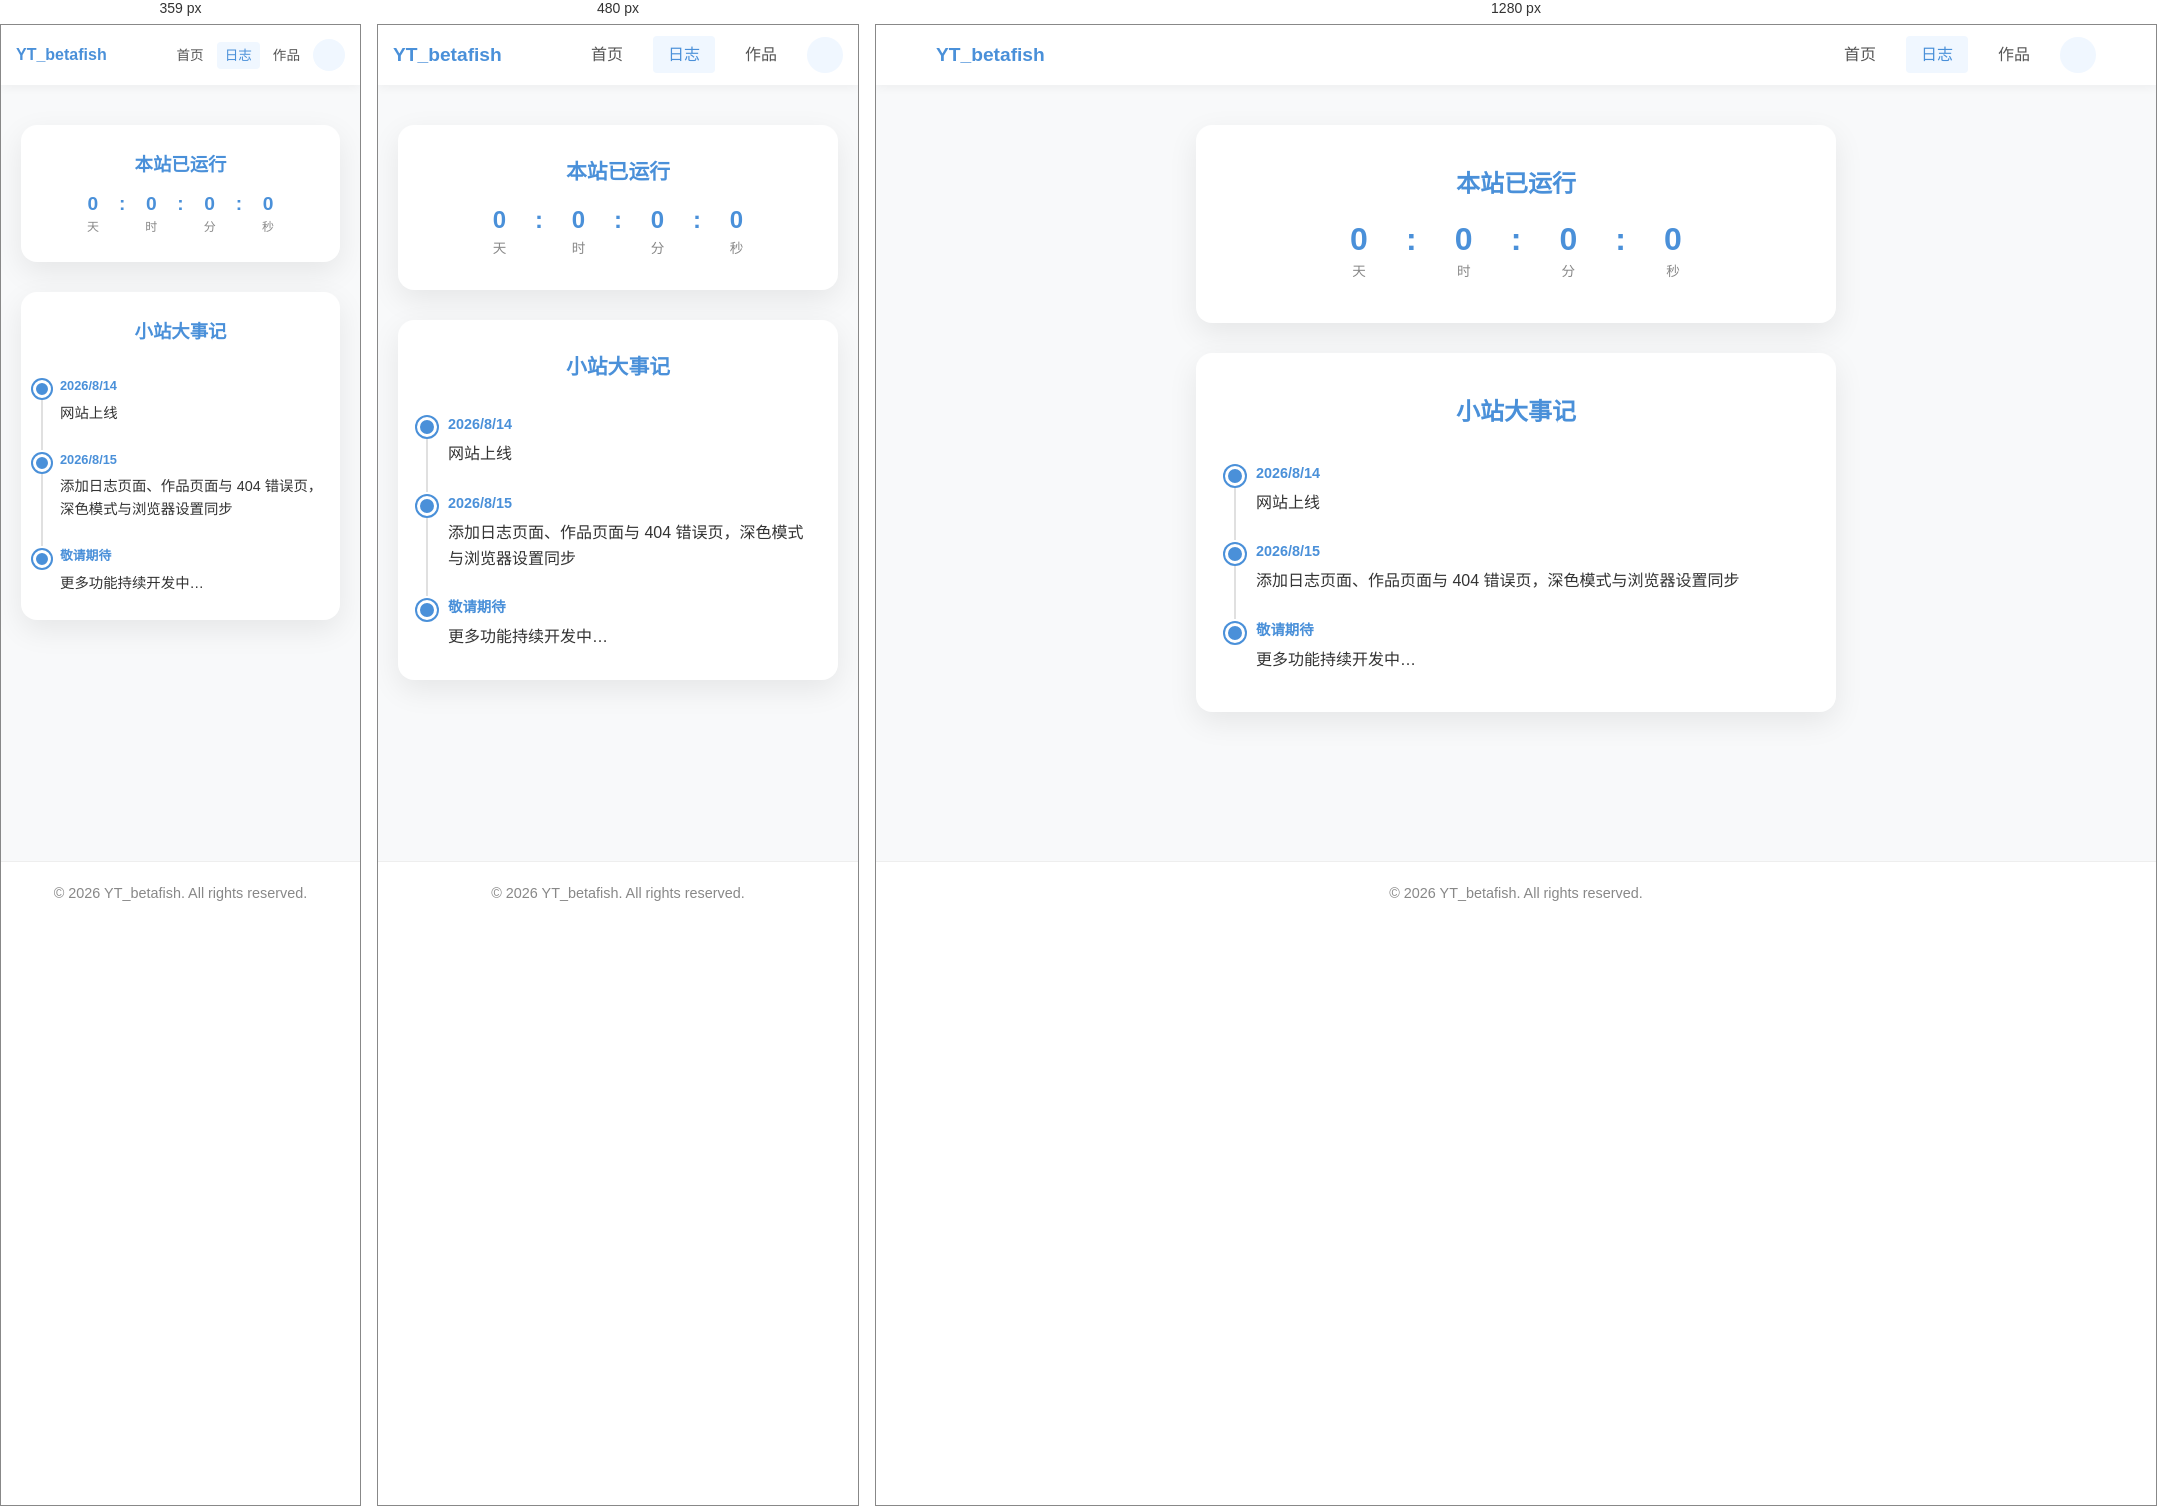
Rendered at 359 px, 480 px and 1280 px, left to right.

<!-- file: logs.html -->
<!DOCTYPE html>
<html lang="zh-CN">
<head>
    <meta charset="UTF-8">
    <meta name="viewport" content="width=device-width, initial-scale=1.0">
    <title>日志 - YT_betafish</title>
    <!-- 引入 Font Awesome 图标库 -->
    <link rel="stylesheet" href="https://cdnjs.cloudflare.com/ajax/libs/font-awesome/6.4.0/css/all.min.css">
    <style>
        /* 全局重置与基础样式 */
        * {
            margin: 0;
            padding: 0;
            box-sizing: border-box;
            transition: background-color 0.3s ease, color 0.3s ease;
        }

        /* 强制保留滚动条空间，避免页面切换时按钮被滚动条挤位 */
        html {
            overflow-y: scroll;
        }

        body {
            font-family: 'Segoe UI', 'Microsoft YaHei', sans-serif;
            background-color: #f8f9fa; /* 极浅灰色背景 */
            color: #333333; /* 深灰色文字 */
            line-height: 1.6;
            display: flex;
            flex-direction: column;
            min-height: 100vh;
        }

        a {
            text-decoration: none;
            color: inherit;
            transition: color 0.3s ease;
        }

        ul {
            list-style: none;
        }

        /* 顶部导航栏 */
        header {
            background-color: #ffffff;
            box-shadow: 0 2px 10px rgba(0, 0, 0, 0.05);
            position: sticky;
            top: 0;
            z-index: 1000;
        }

        .nav-container {
            max-width: 1200px;
            margin: 0 auto;
            padding: 0 20px;
            height: 60px;
            display: flex;
            justify-content: space-between;
            align-items: center;
        }

        .logo {
            font-weight: bold;
            font-size: 1.2rem;
            color: #4A90D9;
        }

        .nav-menu {
            display: flex;
            align-items: center;
            gap: 15px;
        }

        .nav-menu li a {
            color: #555;
            font-weight: 500;
            padding: 10px 15px;
            border-radius: 4px;
        }

        .nav-menu li a:hover, .nav-menu li a.active {
            color: #4A90D9;
            background-color: #f0f7ff;
        }

        /* 深色模式切换按钮样式 */
        .dark-mode-btn {
            width: 36px;
            height: 36px;
            border-radius: 50%;
            background-color: #f0f7ff;
            color: #4A90D9;
            display: flex;
            justify-content: center;
            align-items: center;
            font-size: 1rem;
            cursor: pointer;
            border: none;
            transition: all 0.3s ease;
        }

        .dark-mode-btn:hover {
            background-color: #4A90D9;
            color: #ffffff;
            transform: scale(1.1);
        }

        /* 深色模式全局样式 */
        html.dark-mode, html.dark-mode body {
            background-color: #121212;
            color: #e0e0e0;
        }

        html.dark-mode header {
            background-color: #1e1e1e;
            box-shadow: 0 2px 10px rgba(255, 255, 255, 0.05);
        }

        html.dark-mode footer {
            background-color: #1e1e1e;
            border-top-color: #2d2d2d;
            color: #a0a0a0;
        }

        html.dark-mode .nav-menu li a {
            color: #e0e0e0;
        }

        html.dark-mode .nav-menu li a:hover, html.dark-mode .nav-menu li a.active {
            color: #4A90D9;
            background-color: rgba(74, 144, 217, 0.1);
        }

        /* 修改深色模式下按钮的配色，移除原黄色，替换为主题蓝色 */
        html.dark-mode .dark-mode-btn {
            background-color: rgba(74, 144, 217, 0.2);
            color: #4A90D9;
        }

        html.dark-mode .dark-mode-btn:hover {
            background-color: #4A90D9;
            color: #ffffff;
        }

        /* 主要内容区域 */
        main {
            flex: 1;
            display: flex;
            flex-direction: column;
            justify-content: flex-start;
            align-items: center;
            gap: 30px;
            padding: 40px 20px;
        }

        /* 网站运行时间栏目 */
        .runtime-section {
            background-color: #ffffff;
            width: 100%;
            max-width: 640px;
            border-radius: 16px;
            box-shadow: 0 10px 30px rgba(0, 0, 0, 0.08);
            padding: 40px 30px;
            text-align: center;
        }

        .runtime-section h2 {
            font-size: 1.5rem;
            color: #4A90D9;
            margin-bottom: 20px;
        }

        .runtime-display {
            display: flex;
            justify-content: center;
            flex-wrap: wrap;
            gap: 12px;
            margin-top: 20px;
            align-items: flex-start;
        }

        .runtime-item {
            display: flex;
            flex-direction: column;
            align-items: center;
            min-width: 70px;
        }

        .runtime-value {
            font-size: 2rem;
            font-weight: 700;
            color: #4A90D9;
            line-height: 1;
        }

        .runtime-label {
            font-size: 0.85rem;
            color: #888;
            margin-top: 6px;
        }

        .runtime-colon {
            font-size: 2rem;
            font-weight: 700;
            color: #4A90D9;
            line-height: 1;
            padding-top: 0;
        }

        /* 深色模式适配 */
        html.dark-mode .runtime-section {
            background-color: #1e1e1e;
            box-shadow: 0 10px 30px rgba(255, 255, 255, 0.08);
        }

        html.dark-mode .runtime-label {
            color: #a0a0a0;
        }

        /* 页脚 */
        footer {
            background-color: #ffffff;
            padding: 20px 0;
            text-align: center;
            font-size: 0.9rem;
            color: #888;
            border-top: 1px solid #eee;
        }

        /* 小站大事记栏目 */
        .timeline-section {
            background-color: #ffffff;
            width: 100%;
            max-width: 640px;
            border-radius: 16px;
            box-shadow: 0 10px 30px rgba(0, 0, 0, 0.08);
            padding: 40px 30px;
        }

        .timeline-section h2 {
            font-size: 1.5rem;
            color: #4A90D9;
            margin-bottom: 30px;
            text-align: center;
        }

        .timeline {
            position: relative;
            padding-left: 30px;
        }

        .timeline-item {
            position: relative;
            padding-bottom: 25px;
        }

        .timeline-item:not(:last-child)::after {
            content: '';
            position: absolute;
            left: -22px;
            top: 18px;
            bottom: 0;
            width: 2px;
            background-color: #e0e0e0;
            z-index: 1;
        }

        .timeline-item:last-child {
            padding-bottom: 0;
        }

        .timeline-item::before {
            content: '';
            position: absolute;
            left: -21px;
            top: 4px;
            width: 14px;
            height: 14px;
            border-radius: 50%;
            background-color: #4A90D9;
            border: 3px solid #ffffff;
            box-shadow: 0 0 0 2px #4A90D9;
            transform: translateX(-50%);
            z-index: 2;
        }

        .timeline-date {
            font-size: 0.9rem;
            color: #4A90D9;
            font-weight: 600;
            margin-bottom: 5px;
        }

        .timeline-content {
            font-size: 1rem;
            color: #333;
        }

        /* 深色模式适配 */
        html.dark-mode .timeline-section {
            background-color: #1e1e1e;
            box-shadow: 0 10px 30px rgba(255, 255, 255, 0.08);
        }

        html.dark-mode .timeline-item:not(:last-child)::after {
            background-color: #2d2d2d;
        }

        html.dark-mode .timeline-item::before {
            border-color: #1e1e1e;
        }

        html.dark-mode .timeline-content {
            color: #e0e0e0;
        }

        /* 运行时间与大事记栏目响应式 */
        @media (max-width: 600px) {
            .runtime-section {
                padding: 30px 20px;
            }

            .runtime-section h2 {
                font-size: 1.3rem;
            }

            .runtime-value {
                font-size: 1.5rem;
            }

            .runtime-display {
                gap: 8px;
            }

            .runtime-item {
                min-width: 55px;
            }

            .runtime-colon {
                font-size: 1.5rem;
            }

            .timeline-section {
                padding: 30px 20px;
            }

            .timeline-section h2 {
                font-size: 1.3rem;
            }

            .nav-container {
                padding: 0 15px;
            }
        }

        /* 极窄屏（360px以下，如 iPhone SE）进一步压缩 */
        @media (max-width: 360px) {
            .runtime-section {
                padding: 25px 15px;
            }

            .runtime-section h2 {
                font-size: 1.15rem;
                margin-bottom: 15px;
            }

            .runtime-value {
                font-size: 1.2rem;
            }

            .runtime-display {
                gap: 5px;
                margin-top: 15px;
            }

            .runtime-item {
                min-width: 42px;
            }

            .runtime-label {
                font-size: 0.75rem;
                margin-top: 4px;
            }

            .runtime-colon {
                font-size: 1.2rem;
            }

            .timeline-section {
                padding: 25px 15px;
            }

            .timeline-section h2 {
                font-size: 1.15rem;
            }

            .timeline {
                padding-left: 24px;
            }

            .timeline-item:not(:last-child)::after {
                left: -19px;
                top: 16px;
            }

            .timeline-item::before {
                left: -18px;
                width: 12px;
                height: 12px;
            }

            .timeline-date {
                font-size: 0.8rem;
            }

            .timeline-content {
                font-size: 0.9rem;
            }

            .nav-menu li a {
                padding: 6px 8px;
                font-size: 0.85rem;
            }

            .nav-menu {
                gap: 5px;
            }

            .logo {
                font-size: 1rem;
            }

            .dark-mode-btn {
                width: 32px;
                height: 32px;
                font-size: 0.9rem;
            }
        }

    </style>
    <!-- 提前应用深色模式，避免刷新时闪烁（FOUC） -->
    <script>
        (function() {
            let darkModePref = localStorage.getItem('darkMode');
            if (darkModePref === null) {
                darkModePref = window.matchMedia('(prefers-color-scheme: dark)').matches ? 'enabled' : 'disabled';
                localStorage.setItem('darkMode', darkModePref);
            }
            if (darkModePref === 'enabled') {
                document.documentElement.classList.add('dark-mode');
            }
        })();
    </script>
</head>
<body>
    <!-- 顶部导航栏 -->
    <header>
        <div class="nav-container">
            <div class="logo">YT_betafish</div>
            <nav>
                <ul class="nav-menu">
                    <li><a href="index.html">首页</a></li>
                    <li><a href="logs.html" class="active">日志</a></li>
                    <li><a href="works.html">作品</a></li>
                    <li>
                        <button class="dark-mode-btn" id="darkModeBtn" title="切换深色模式">
                            <i class="fas fa-moon"></i>
                        </button>
                    </li>
                </ul>
            </nav>
        </div>
    </header>

    <!-- 主内容区 -->
    <main>
        <section class="runtime-section">
            <h2>本站已运行</h2>
            <div class="runtime-display">
                <div class="runtime-item">
                    <span class="runtime-value" id="runtimeDays">0</span>
                    <span class="runtime-label">天</span>
                </div>
                <span class="runtime-colon">:</span>
                <div class="runtime-item">
                    <span class="runtime-value" id="runtimeHours">0</span>
                    <span class="runtime-label">时</span>
                </div>
                <span class="runtime-colon">:</span>
                <div class="runtime-item">
                    <span class="runtime-value" id="runtimeMinutes">0</span>
                    <span class="runtime-label">分</span>
                </div>
                <span class="runtime-colon">:</span>
                <div class="runtime-item">
                    <span class="runtime-value" id="runtimeSeconds">0</span>
                    <span class="runtime-label">秒</span>
                </div>
            </div>
        </section>

        <section class="timeline-section">
            <h2>小站大事记</h2>
            <div class="timeline">
                <div class="timeline-item">
                    <div class="timeline-date">2026/8/14</div>
                    <div class="timeline-content">网站上线</div>
                </div>
                <div class="timeline-item">
                    <div class="timeline-date">2026/8/15</div>
                    <div class="timeline-content">添加日志页面、作品页面与 404 错误页，深色模式与浏览器设置同步</div>
                </div>
                <div class="timeline-item">
                    <div class="timeline-date">敬请期待</div>
                    <div class="timeline-content">更多功能持续开发中…</div>
                </div>
            </div>
        </section>
    </main>

    <!-- 页脚 -->
    <footer>
        <p>&copy; 2026 YT_betafish. All rights reserved.</p>
    </footer>

    <script>
        document.addEventListener('DOMContentLoaded', function() {
            // 网站运行时间计算
            const startTime = new Date('2026/08/14 10:00:00').getTime();
            const daysEl = document.getElementById('runtimeDays');
            const hoursEl = document.getElementById('runtimeHours');
            const minutesEl = document.getElementById('runtimeMinutes');
            const secondsEl = document.getElementById('runtimeSeconds');

            function updateRuntime() {
                const now = Date.now();
                const diff = Math.max(0, now - startTime);
                const days = Math.floor(diff / (1000 * 60 * 60 * 24));
                const hours = Math.floor((diff % (1000 * 60 * 60 * 24)) / (1000 * 60 * 60));
                const minutes = Math.floor((diff % (1000 * 60 * 60)) / (1000 * 60));
                const seconds = Math.floor((diff % (1000 * 60)) / 1000);
                daysEl.textContent = days;
                hoursEl.textContent = hours.toString().padStart(2, '0');
                minutesEl.textContent = minutes.toString().padStart(2, '0');
                secondsEl.textContent = seconds.toString().padStart(2, '0');
            }

            updateRuntime();
            setInterval(updateRuntime, 1000);

            const darkModeBtn = document.getElementById('darkModeBtn');
            const darkIcon = darkModeBtn.querySelector('i');

            // 深色模式切换逻辑
            // 根据已应用的深色模式状态同步图标
            if (document.documentElement.classList.contains('dark-mode')) {
                darkIcon.classList.remove('fa-moon');
                darkIcon.classList.add('fa-sun');
            }

            darkModeBtn.addEventListener('click', function() {
                document.documentElement.classList.toggle('dark-mode');
                const isDark = document.documentElement.classList.contains('dark-mode');
                localStorage.setItem('darkMode', isDark ? 'enabled' : 'disabled');
                // 切换图标
                if (isDark) {
                    darkIcon.classList.remove('fa-moon');
                    darkIcon.classList.add('fa-sun');
                } else {
                    darkIcon.classList.remove('fa-sun');
                    darkIcon.classList.add('fa-moon');
                }
            });
        });
    </script>
</body>
</html>